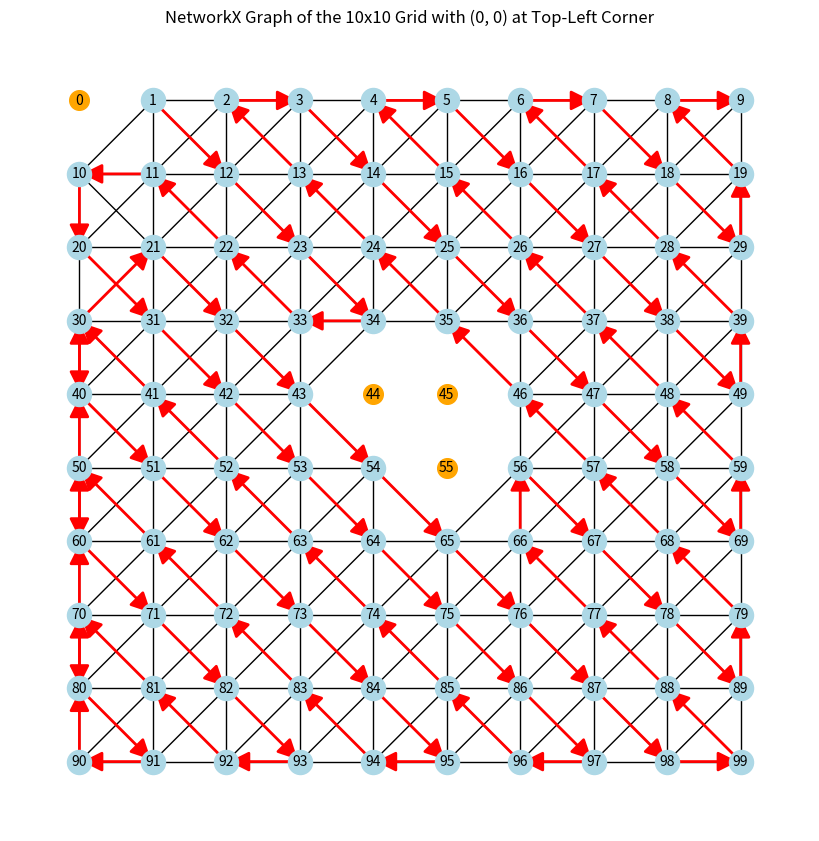

Python code for this plot:
import matplotlib.pyplot as plt
import numpy as np 
import networkx as nx
from typing import List, Tuple
from matplotlib.patches import FancyArrowPatch


def make_grid(size: int = 10, random: bool = False, coverage: float = 0.1) -> np.ndarray:
    grid = np.zeros((size, size), dtype=int)

    if not random and size > 5:
        grid[4,4] = 1
        grid[4,5] = 1
        grid[5,5] = 1
        grid[0,0] = 1
    else:
        total_cells = size * size
        num_obstacles = int(total_cells * coverage)

        obstacles = set()
        while len(obstacles) < num_obstacles:
            row = np.random.randint(0, size)
            col = np.random.randint(0, size)
            obstacles.add((row, col))

        for row, col in obstacles:
            grid[row, col] = 1

    return grid



def plot_matrix(grid: np.ndarray):
    plt.figure(figsize=(6, 6))
    plt.imshow(grid, cmap='gray', origin='upper', extent=[0, 10, 0, 10])  # Set origin to 'upper' for top-left (0,0)
    plt.clim(-0.5, 1.5)

    plt.xticks(np.arange(0, 11, 1)) 
    plt.yticks(np.arange(0, 11, 1))
    plt.grid(which='both', color='black', linestyle='-', linewidth=1)

    plt.xlabel("X-axis")
    plt.ylabel("Y-axis")
    plt.title("Grid with (0,0) in Top-Left Corner")

    plt.show()



def plot_graph(graph: nx.Graph, path: List[int]):
    grid_size = int(len(graph.nodes()) ** 0.5)
    
    pos = {i: (i % grid_size, grid_size - 1 - (i // grid_size)) for i in range(grid_size * grid_size)}
    plt.figure(figsize=(8, 8))
    
    nx.draw(graph, pos, with_labels=True, node_size=200, node_color='orange', font_size=10)

    path_nodes = set(path)
    nx.draw_networkx_nodes(graph, pos, nodelist=path_nodes, node_color='lightblue')

    
    for fro, to in  list(zip(path, path[1:])):
        arrow = FancyArrowPatch(pos[fro], pos[to], arrowstyle='-|>', color='red', mutation_scale=30, lw=2)
        plt.gca().add_patch(arrow)

    plt.title('NetworkX Graph of the 10x10 Grid with (0, 0) at Top-Left Corner')
    plt.axis('off')  # Hide the axis
    plt.show()


def create_adjacency_matrix(grid: np.ndarray) -> Tuple[nx.Graph, List[int]]:

    height, width = grid.shape
    number_of_cells = height * width
    adjacency_matrix = np.zeros((number_of_cells, number_of_cells))

    obstacles = [i*height+j for i in range(height) for j in range(width) if grid[i][j] == 1]
    not_obstacles = [i for i in range(number_of_cells) if i not in obstacles] 
    possible_moves = [(-1, -1), (-1, 0), (-1, 1),
                    (0, -1),          (0, 1),
                    (1, -1), (1, 0), (1, 1)]


    for i in range(height):
        for j in range(width):
            if grid[i, j] == 1:
                continue

            for move_x, move_y in possible_moves:
                current_move_x = i + move_x
                current_move_y = j + move_y

                #TODO posiible bag here, swap width with height
                if 0 <= current_move_x < width and 0 <= current_move_y < height and grid[current_move_x][current_move_y] == 0:
                    current_index = current_move_x * height + current_move_y

                    adjacency_matrix[i*height+j, current_index] = 1

    return adjacency_matrix, not_obstacles


def create_networkX_graph(grid: np.ndarray) -> Tuple[nx.Graph, List[int]]:
    height, width = grid.shape
    number_of_cells = height * width

    obstacles = [i*height+j for i in range(height) for j in range(width) if grid[i][j] == 1]
    not_obstacles = [i for i in range(number_of_cells) if i not in obstacles] 
    possible_moves = [(-1, -1), (-1, 0), (-1, 1),
                    (0, -1),          (0, 1),
                    (1, -1), (1, 0), (1, 1)]


    G = nx.Graph()
    G.add_nodes_from([i for i in range(number_of_cells)])

    edges_to_add = []
    for node_number in G.nodes:
        if node_number in obstacles:
            continue

        moves = []
        node_x, node_y = divmod(node_number, width)

        for move_x, move_y in possible_moves:
            current_move_x = node_x + move_x
            current_move_y = node_y + move_y

            #TODO posiible bag here, swap width with height
            if 0 <= current_move_x < width and 0 <= current_move_y < height and grid[current_move_x][current_move_y] == 0:
                current_index = current_move_x * height + current_move_y
                moves.append(current_index)

        list_of_edges = list(zip([node_number] * len(moves), moves))
        edges_to_add.extend(list_of_edges)
    
    G.add_edges_from(edges_to_add)
    return G, not_obstacles



if __name__ == "__main__":
    grid = make_grid()

    # plot_matrix(grid)

    # graph, nodes_without_obst = create_networkX_graph(grid)
    adjacency_matrix, nodes_without_obst = create_adjacency_matrix(grid)
    graph = nx.from_numpy_array(adjacency_matrix)

    tsp = nx.approximation.traveling_salesman_problem
    path = tsp(graph, cycle=False, nodes=nodes_without_obst)
    print(path)


    plot_graph(graph, path)
